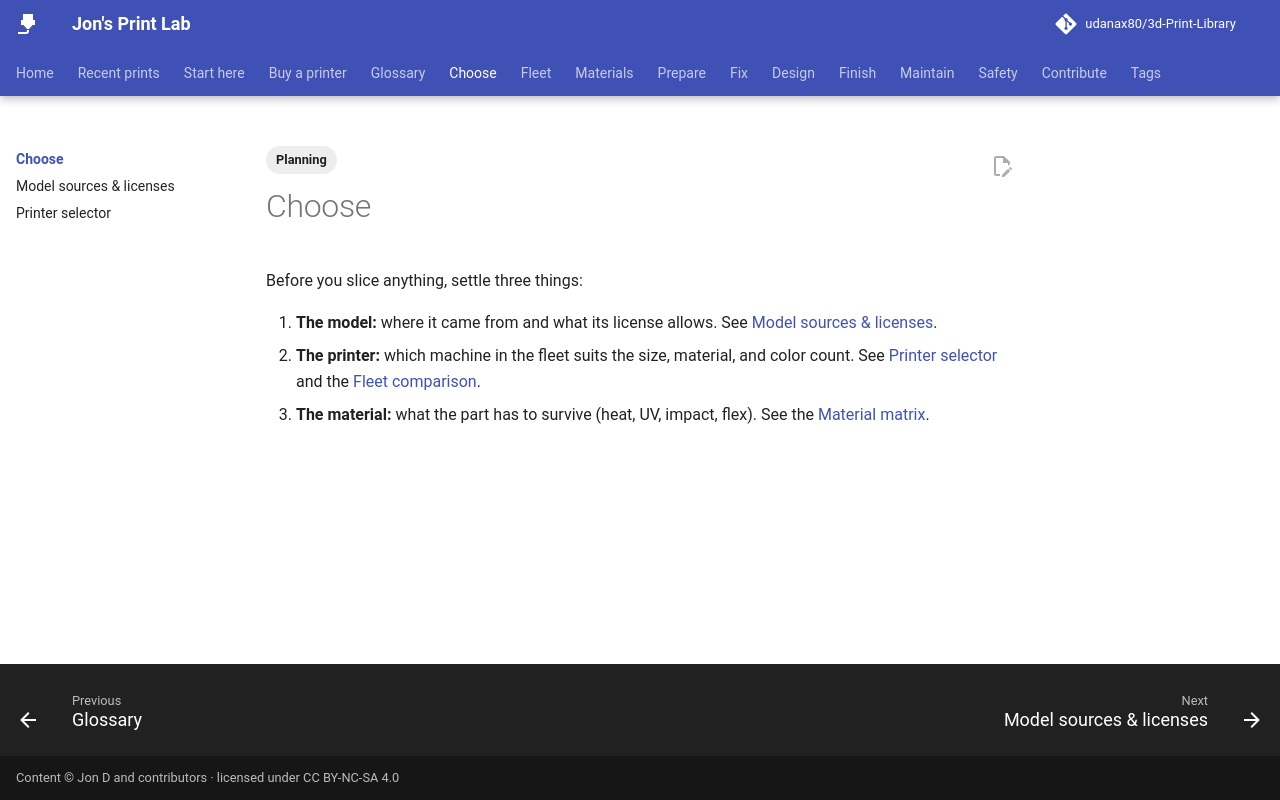

repository: udanax80/3d-Print-Library · page: choose/index.html · generator: mkdocs

---
title: Choose
tags:
  - Planning
---

# Choose

Before you slice anything, settle three things:

1. **The model:** where it came from and what its license allows. See [Model sources & licenses](model-sources.md).
2. **The printer:** which machine in the fleet suits the size, material, and color count. See [Printer selector](printer-selector.md) and the [Fleet comparison](../fleet/index.md).
3. **The material:** what the part has to survive (heat, UV, impact, flex). See the [Material matrix](../materials/index.md).
